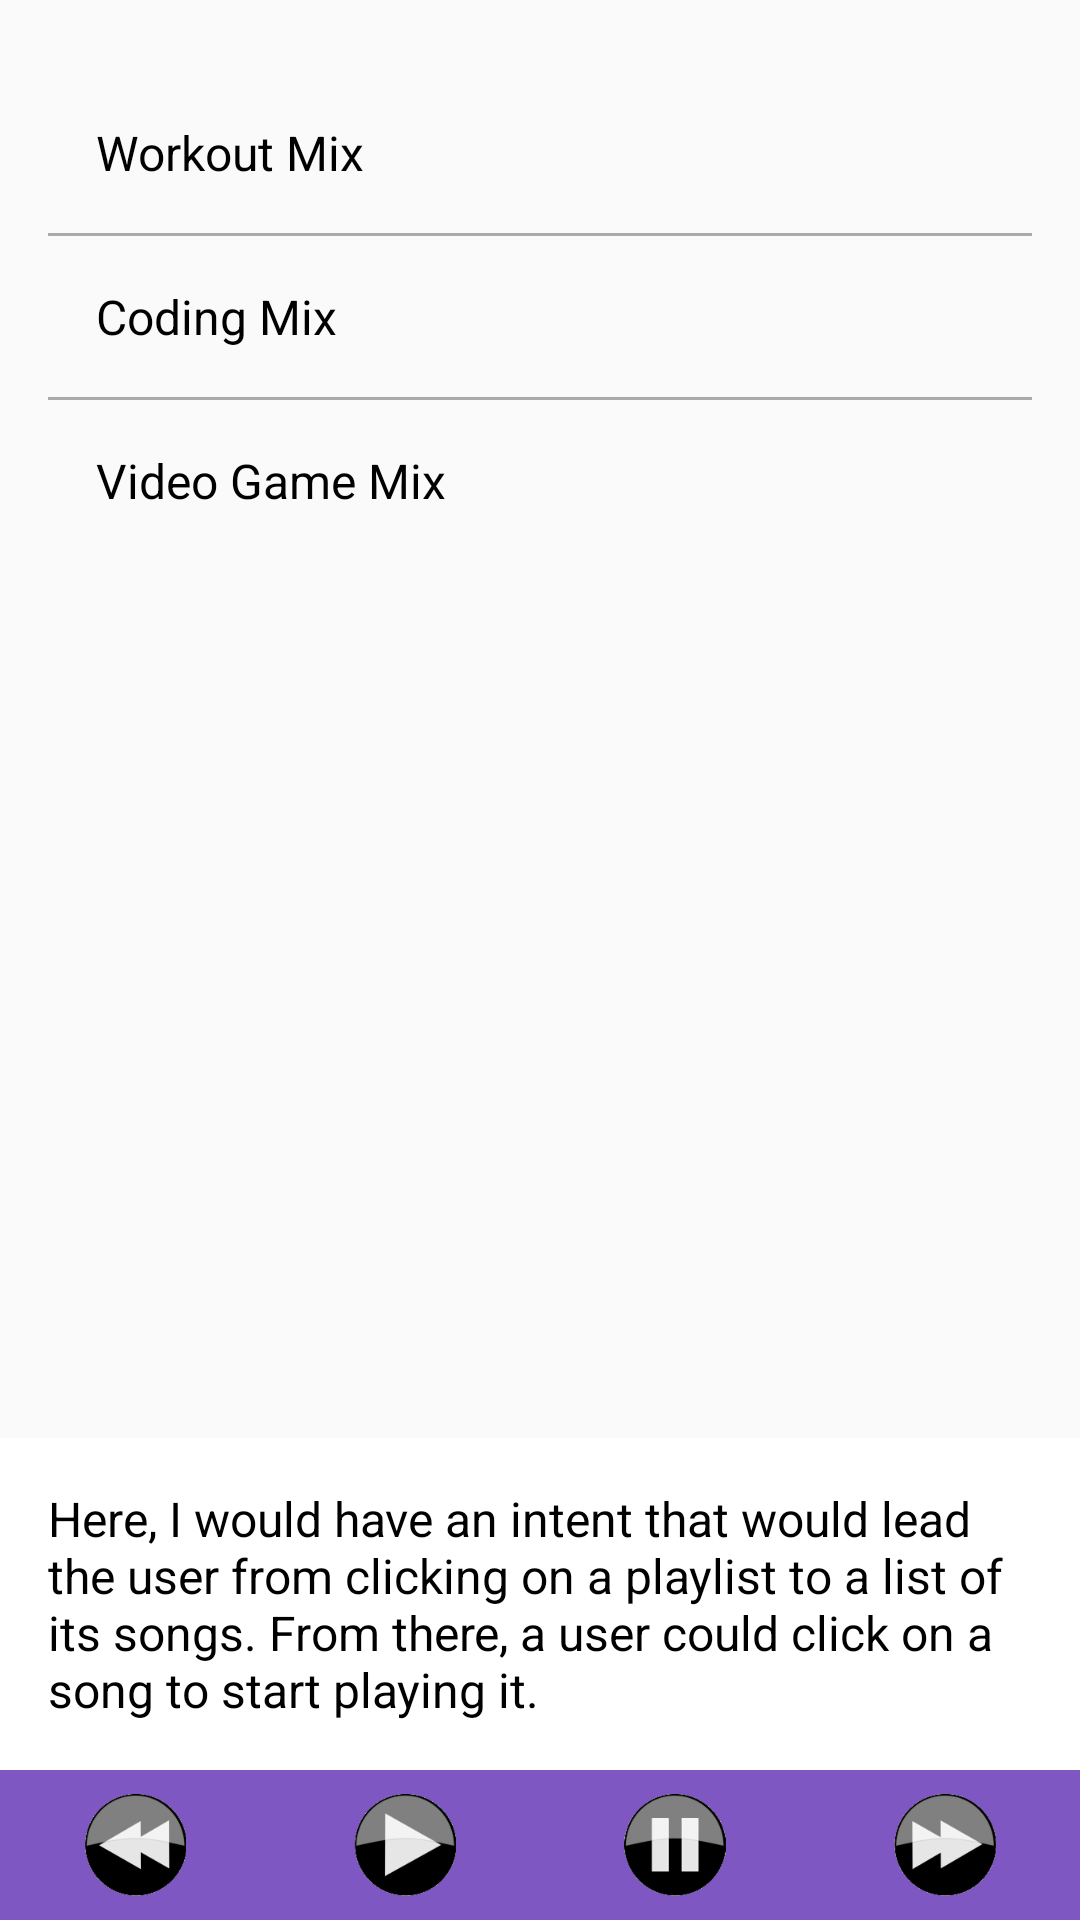

Android layout source for this screen:
<!-- AndroidManifest.xml: application theme AppTheme -->
<!-- res/layout/activity_playlists.xml -->
<?xml version="1.0" encoding="utf-8"?>
<RelativeLayout xmlns:android="http://schemas.android.com/apk/res/android"
    xmlns:tools="http://schemas.android.com/tools"
    android:layout_width="match_parent"
    android:layout_height="match_parent"
    android:paddingTop="@dimen/activity_vertical_margin"
    tools:context="com.historichologram.macmusicplayer.MainActivity">

    <LinearLayout
        android:id="@+id/control_buttons"
        android:layout_width="match_parent"
        android:layout_height="wrap_content"
        android:layout_alignParentBottom="true"
        android:background="@color/nav_button_color"
        android:orientation="horizontal">

        <ImageView
            android:layout_width="50dp"
            android:layout_height="50dp"
            android:layout_weight="1"
            android:padding="8dp"
            android:src="@drawable/back_button" />

        <ImageView
            android:layout_width="50dp"
            android:layout_height="50dp"
            android:layout_weight="1"
            android:padding="8dp"
            android:src="@drawable/play_button" />

        <ImageView
            android:layout_width="50dp"
            android:layout_height="50dp"
            android:layout_weight="1"
            android:padding="8dp"
            android:src="@drawable/pause_button" />

        <ImageView
            android:layout_width="50dp"
            android:layout_height="50dp"
            android:layout_weight="1"
            android:padding="8dp"
            android:src="@drawable/forward_button" />
    </LinearLayout>

    <ScrollView
        android:layout_width="wrap_content"
        android:layout_height="wrap_content"
        android:layout_above="@id/control_buttons"
        android:layout_alignParentTop="true">

        <LinearLayout
            android:layout_width="match_parent"
            android:layout_height="wrap_content"
            android:orientation="vertical"
            android:padding="16dp">

            <TextView
                style="@style/list_item"
                android:layout_width="match_parent"
                android:layout_height="wrap_content"
                android:text="@string/playlist_item1" />

            <View
                android:layout_width="match_parent"
                android:layout_height="1dp"
                android:background="@android:color/darker_gray" />

            <TextView
                style="@style/list_item"
                android:layout_width="match_parent"
                android:layout_height="wrap_content"
                android:text="@string/playlist_item2" />

            <View
                android:layout_width="match_parent"
                android:layout_height="1dp"
                android:background="@android:color/darker_gray" />

            <TextView
                style="@style/list_item"
                android:layout_width="match_parent"
                android:layout_height="wrap_content"
                android:text="@string/playlist_item3" />
        </LinearLayout>
    </ScrollView>

    <TextView
        style="@style/list_item"
        android:layout_width="wrap_content"
        android:layout_height="wrap_content"
        android:background="@android:color/white"
        android:layout_above="@id/control_buttons"
        android:text="@string/playlist_explanation" />
</RelativeLayout>
<!-- resources referenced by this layout -->
<resources>
  <color name="nav_button_color">#7E57C2</color>
  <dimen name="activity_vertical_margin">8dp</dimen>
  <!-- drawable back_button: png bitmap (drawable, 4005 bytes) -->
  <!-- drawable forward_button: png bitmap (drawable, 4044 bytes) -->
  <!-- drawable pause_button: png bitmap (drawable, 3410 bytes) -->
  <!-- drawable play_button: png bitmap (drawable, 3948 bytes) -->
  <string name="playlist_explanation">Here, I would have an intent that would lead the user from clicking on a playlist to a list of its songs. From there, a user could click on a song to start playing it.</string>
  <string name="playlist_item1">Workout Mix</string>
  <string name="playlist_item2">Coding Mix</string>
  <string name="playlist_item3">Video Game Mix</string>
  <style name="list_item">
          <item name="android:textSize">16sp</item>
          <item name="android:textColor">@android:color/black</item>
          <item name="android:padding">16dp</item>
          <item name="android:layout_gravity">center</item>
      </style>
  <style name="AppTheme" parent="Theme.AppCompat.Light.DarkActionBar">
          
          <item name="colorPrimary">@color/colorPrimary</item>
          <item name="colorPrimaryDark">@color/colorPrimaryDark</item>
          <item name="colorAccent">@color/colorAccent</item>
      </style>
  <color name="colorPrimary">#673AB7</color>
  <color name="colorPrimaryDark">#512DA8</color>
  <color name="colorAccent">#2196F3</color>
</resources>
